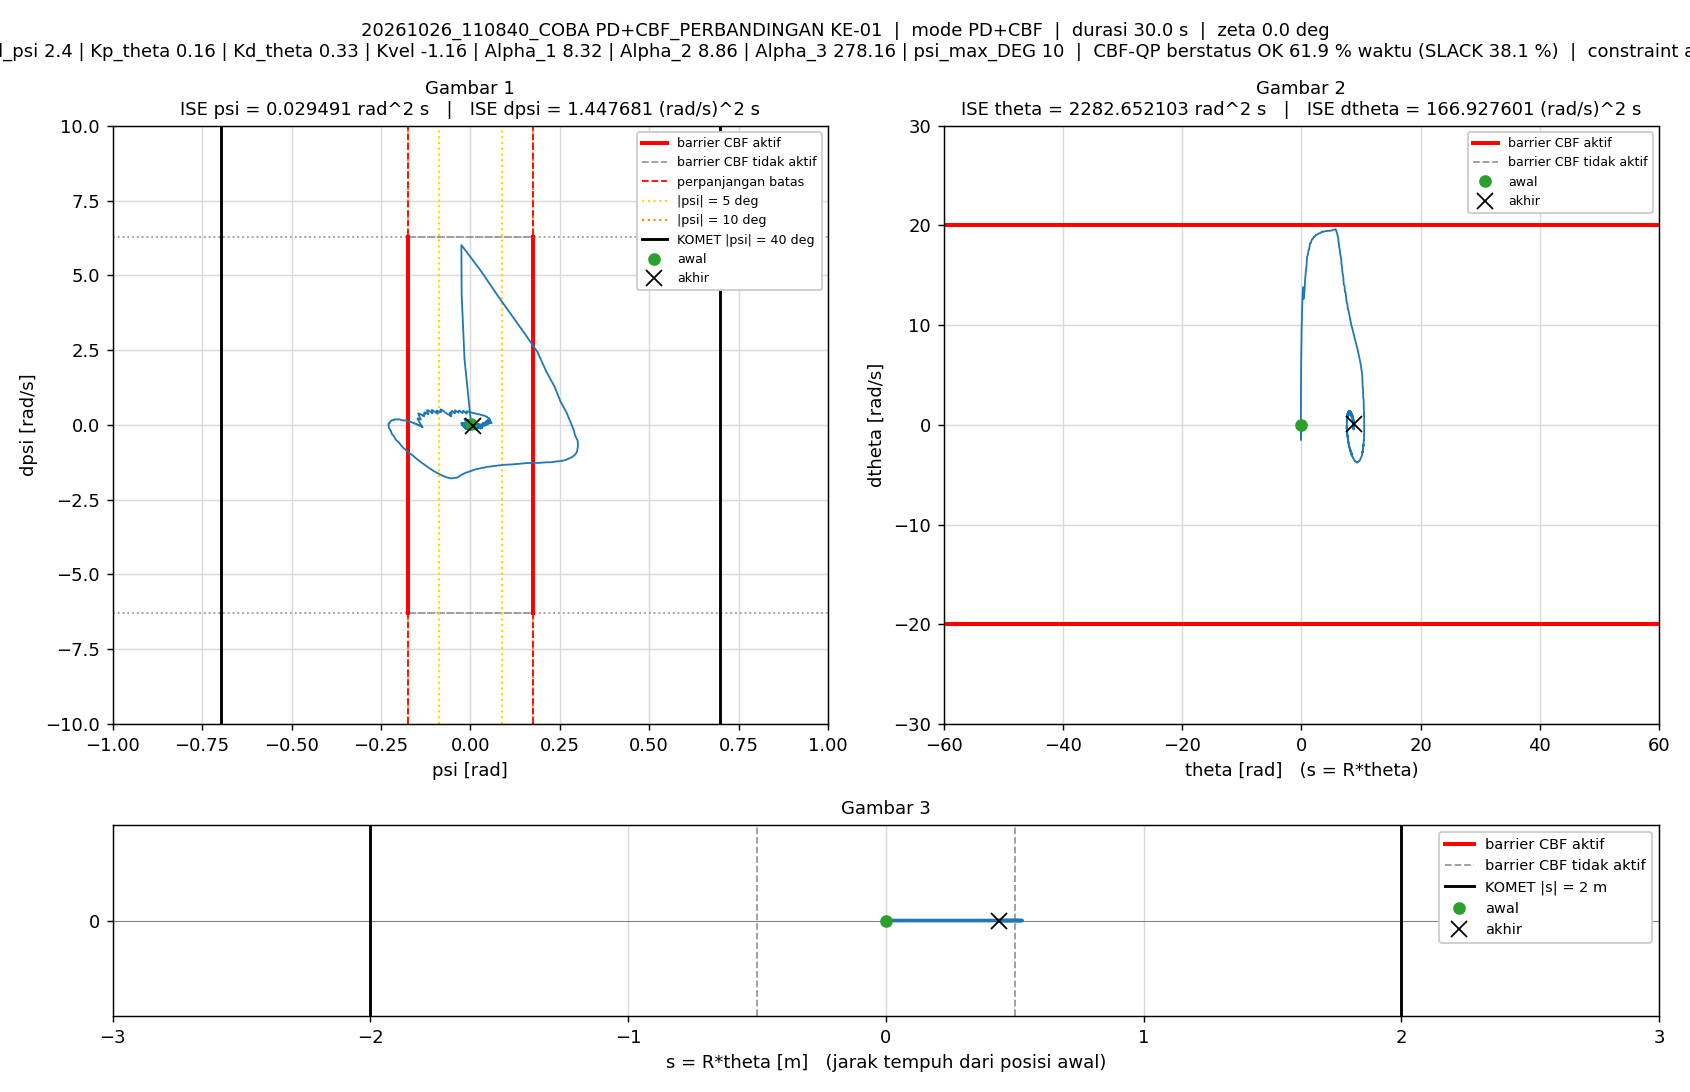

Values plotted in this chart, from the file beside it:
t_s, theta_rad, dtheta_rad_s, psi_rad, dpsi_rad_s, error_theta, error_dtheta, error_psi, error_dpsi, u_PD_Nm, u_Nm, status_cbf, dorong_N, ISE_theta, ISE_dtheta, ISE_psi, ISE_dpsi, Kp_psi, Kd_psi, Kp_theta, Kd_theta, Kvel, Alpha_1, Alpha_2
0.005, 0.009815, -0.04729, 0.002207, 0.02427, -0.009815, 0.04729, -0.002207, -0.02427, 0.07107, 0.07107, AMAN, 60, 4.816533e-07, 1.118165e-05, 2.4351127e-08, 2.9455629e-06, 12.88, 2.4, 0.16, 0.33, -1.16, 8.32, 8.86
0.01, -0.01781, -0.786, -0.01631, 2.194, 0.01781, 0.786, 0.01631, -2.194, 4.796, 1.184, AMAN, 60, 2.0671807e-06, 0.0031, 1.3551025e-06, 0.02407, 12.88, 2.4, 0.16, 0.33, -1.16, 8.32, 8.86
0.015, -0.04955, -1.526, -0.02441, 4.371, 0.04955, 1.526, 0.02441, -4.371, 9.673, 1.875, SLACK, 60, 1.4344285e-05, 0.01475, 4.3345689e-06, 0.1196, 12.88, 2.4, 0.16, 0.33, -1.16, 8.32, 8.86
0.02, -0.0775, 0.8964, -0.02502, 6.012, 0.0775, -0.8964, 0.02502, -6.012, 14.4, 1.875, SLACK, 0, 4.4375211e-05, 0.01877, 7.4656009e-06, 0.3004, 12.88, 2.4, 0.16, 0.33, -1.16, 8.32, 8.86
0.025, -0.02954, 6.36, 0.02974, 5.142, 0.02954, -6.36, -0.02974, -5.142, 14.82, 1.875, SLACK, 0, 4.8739666e-05, 0.221, 1.1889217e-05, 0.4326, 12.88, 2.4, 0.16, 0.33, -1.16, 8.32, 8.86
0.03, 0.04265, 9.305, 0.07697, 4.31, -0.04265, -9.305, -0.07697, -4.31, 14.4, 1.875, SLACK, 0, 5.7834656e-05, 0.6539, 4.1509689e-05, 0.5254, 12.88, 2.4, 0.16, 0.33, -1.16, 8.32, 8.86
0.035, 0.1235, 11.44, 0.1188, 3.608, -0.1235, -11.44, -0.1188, -3.608, 13.96, 1.875, AMAN, 0, 0.0001342, 1.308, 0.0001121, 0.5906, 12.88, 2.4, 0.16, 0.33, -1.16, 8.32, 8.86
0.04, 0.2079, 12.93, 0.1556, 2.99, -0.2079, -12.93, -0.1556, -2.99, 13.45, 1.793, AMAN, 0, 0.0003503, 2.144, 0.0002332, 0.6353, 12.88, 2.4, 0.16, 0.33, -1.16, 8.32, 8.86
0.045, 0.2948, 13.81, 0.1878, 2.429, -0.2948, -13.81, -0.1878, -2.429, 12.81, 1.692, AMAN, 0, 0.0007849, 3.097, 0.0004096, 0.6648, 12.88, 2.4, 0.16, 0.33, -1.16, 8.32, 8.86
0.05, 0.3732, 12.64, 0.2121, 1.788, -0.3732, -12.64, -0.2121, -1.788, 11.19, 1.526, AMAN, 0, 0.001481, 3.896, 0.0006346, 0.6807, 12.88, 2.4, 0.16, 0.33, -1.16, 8.32, 8.86
0.055, 0.4547, 13.19, 0.2358, 1.265, -0.4547, -13.19, -0.2358, -1.265, 10.43, 1.4, AMAN, 0, 0.002515, 4.766, 0.0009128, 0.6887, 12.88, 2.4, 0.16, 0.33, -1.16, 8.32, 8.86
0.06, 0.5318, 13.26, 0.2519, 0.7823, -0.5318, -13.26, -0.2519, -0.7823, 9.498, 1.27, AMAN, 0, 0.003929, 5.645, 0.00123, 0.6918, 12.88, 2.4, 0.16, 0.33, -1.16, 8.32, 8.86
0.065, 0.616, 14.43, 0.2687, 0.4194, -0.616, -14.43, -0.2687, -0.4194, 9.229, 1.188, AMAN, 0, 0.005827, 6.686, 0.001591, 0.6927, 12.88, 2.4, 0.16, 0.33, -1.16, 8.32, 8.86
0.07, 0.6991, 15.04, 0.2796, 0.1006, -0.6991, -15.04, -0.2796, -0.1006, 8.805, 1.11, AMAN, 0, 0.00827, 7.817, 0.001982, 0.6927, 12.88, 2.4, 0.16, 0.33, -1.16, 8.32, 8.86
0.075, 0.785, 15.6, 0.2886, -0.159, -0.785, -15.6, -0.2886, 0.159, 8.482, 1.051, AMAN, 0, 0.01135, 9.033, 0.002398, 0.6929, 12.88, 2.4, 0.16, 0.33, -1.16, 8.32, 8.86
0.08, 0.8704, 15.95, 0.2929, -0.3628, -0.8704, -15.95, -0.2929, 0.3628, 8.164, 1.006, AMAN, 0, 0.01514, 10.3, 0.002827, 0.6935, 12.88, 2.4, 0.16, 0.33, -1.16, 8.32, 8.86
0.085, 0.9623, 16.85, 0.2999, -0.5246, -0.9623, -16.85, -0.2999, 0.5246, 8.164, 0.9818, AMAN, 0, 0.01977, 11.72, 0.003277, 0.6949, 12.88, 2.4, 0.16, 0.33, -1.16, 8.32, 8.86
0.09, 1.05, 16.96, 0.3008, -0.6779, -1.05, -16.96, -0.3008, 0.6779, 7.845, 0.9482, AMAN, 0, 0.02528, 13.16, 0.003729, 0.6972, 12.88, 2.4, 0.16, 0.33, -1.16, 8.32, 8.86
0.095, 1.138, 17.26, 0.2997, -0.7901, -1.138, -17.26, -0.2997, 0.7901, 7.659, 0.9283, AMAN, 0, 0.03176, 14.65, 0.004179, 0.7003, 12.88, 2.4, 0.16, 0.33, -1.16, 8.32, 8.86
0.1, 1.228, 17.57, 0.2981, -0.9001, -1.228, -17.57, -0.2981, 0.9001, 7.476, 0.9051, AMAN, 0, 0.0393, 16.19, 0.004623, 0.7044, 12.88, 2.4, 0.16, 0.33, -1.16, 8.32, 8.86
0.105, 1.317, 17.6, 0.294, -0.977, -1.317, -17.6, -0.294, 0.977, 7.249, 0.892, AMAN, 0, 0.04798, 17.74, 0.005055, 0.7091, 12.88, 2.4, 0.16, 0.33, -1.16, 8.32, 8.86
0.11, 1.407, 18.08, 0.2898, -1.027, -1.407, -18.08, -0.2898, 1.027, 7.234, 0.8897, AMAN, 0, 0.05788, 19.38, 0.005475, 0.7144, 12.88, 2.4, 0.16, 0.33, -1.16, 8.32, 8.86
0.115, 1.497, 18.22, 0.2843, -1.078, -1.497, -18.22, -0.2843, 1.078, 7.089, 0.8831, AMAN, 0, 0.06909, 21.04, 0.005879, 0.7202, 12.88, 2.4, 0.16, 0.33, -1.16, 8.32, 8.86
0.12, 1.587, 18.22, 0.2776, -1.113, -1.587, -18.22, -0.2776, 1.113, 6.918, 0.8807, AMAN, 0, 0.08169, 22.7, 0.006264, 0.7264, 12.88, 2.4, 0.16, 0.33, -1.16, 8.32, 8.86
0.125, 1.678, 18.42, 0.2713, -1.151, -1.678, -18.42, -0.2713, 1.151, 6.81, 0.8752, AMAN, 0, 0.09577, 24.39, 0.006632, 0.733, 12.88, 2.4, 0.16, 0.33, -1.16, 8.32, 8.86
0.13, 1.77, 18.6, 0.2643, -1.183, -1.77, -18.6, -0.2643, 1.183, 6.703, 0.8698, AMAN, 0, 0.1114, 26.12, 0.006982, 0.74, 12.88, 2.4, 0.16, 0.33, -1.16, 8.32, 8.86
0.135, 1.861, 18.64, 0.2563, -1.202, -1.861, -18.64, -0.2563, 1.202, 6.568, 0.8677, AMAN, 0, 0.1287, 27.86, 0.00731, 0.7472, 12.88, 2.4, 0.16, 0.33, -1.16, 8.32, 8.86
0.14, 1.952, 18.68, 0.2486, -1.219, -1.952, -18.68, -0.2486, 1.219, 6.44, 0.8658, AMAN, 0, 0.1478, 29.61, 0.007619, 0.7547, 12.88, 2.4, 0.16, 0.33, -1.16, 8.32, 8.86
0.145, 2.044, 18.78, 0.24, -1.222, -2.044, -18.78, -0.24, 1.222, 6.353, 0.8679, AMAN, 0, 0.1687, 31.37, 0.007907, 0.7621, 12.88, 2.4, 0.16, 0.33, -1.16, 8.32, 8.86
0.15, 2.136, 18.9, 0.2321, -1.245, -2.136, -18.9, -0.2321, 1.245, 6.238, 0.8601, AMAN, 0, 0.1915, 33.15, 0.008176, 0.7699, 12.88, 2.4, 0.16, 0.33, -1.16, 8.32, 8.86
0.155, 2.228, 18.89, 0.2234, -1.252, -2.228, -18.89, -0.2234, 1.252, 6.106, 0.8574, AMAN, 0, 0.2163, 34.94, 0.008426, 0.7777, 12.88, 2.4, 0.16, 0.33, -1.16, 8.32, 8.86
0.16, 2.32, 18.93, 0.2147, -1.252, -2.32, -18.93, -0.2147, 1.252, 6.007, 0.857, AMAN, 0, 0.2432, 36.73, 0.008656, 0.7856, 12.88, 2.4, 0.16, 0.33, -1.16, 8.32, 8.86
0.165, 2.413, 19.01, 0.2065, -1.259, -2.413, -19.01, -0.2065, 1.259, 5.911, 0.8524, AMAN, 0, 0.2724, 38.54, 0.008869, 0.7935, 12.88, 2.4, 0.16, 0.33, -1.16, 8.32, 8.86
0.17, 2.507, 19.09, 0.1981, -1.263, -2.507, -19.09, -0.1981, 1.263, 5.818, 0.8479, AMAN, 0, 0.3038, 40.36, 0.009065, 0.8015, 12.88, 2.4, 0.16, 0.33, -1.16, 8.32, 8.86
0.175, 2.6, 19.1, 0.1898, -1.273, -2.6, -19.1, -0.1898, 1.273, 5.693, 0.8399, AMAN, 0, 0.3376, 42.18, 0.009246, 0.8096, 12.88, 2.4, 0.16, 0.33, -1.16, 8.32, 8.86
0.18, 2.693, 19.1, 0.1811, -1.271, -2.693, -19.1, -0.1811, 1.271, 5.585, 0.8353, AMAN, 0, 0.3738, 44, 0.00941, 0.8176, 12.88, 2.4, 0.16, 0.33, -1.16, 8.32, 8.86
0.185, 2.787, 19.15, 0.1728, -1.276, -2.787, -19.15, -0.1728, 1.276, 5.483, 0.8273, AMAN, 0, 0.4127, 45.84, 0.009559, 0.8258, 12.88, 2.4, 0.16, 0.33, -1.16, 8.32, 8.86
0.19, 2.881, 19.19, 0.1646, -1.277, -2.881, -19.19, -0.1646, 1.277, 5.39, 0.8203, AMAN, 0, 0.4542, 47.68, 0.009694, 0.8339, 12.88, 2.4, 0.16, 0.33, -1.16, 8.32, 8.86
0.195, 2.975, 19.2, 0.1566, -1.279, -2.975, -19.2, -0.1566, 1.279, 5.283, 0.8116, AMAN, 0, 0.4984, 49.52, 0.009817, 0.8421, 12.88, 2.4, 0.16, 0.33, -1.16, 8.32, 8.86
0.2, 3.07, 19.23, 0.1488, -1.29, -3.07, -19.23, -0.1488, 1.29, 5.165, 0.7977, AMAN, 0, 0.5455, 51.37, 0.009928, 0.8504, 12.88, 2.4, 0.16, 0.33, -1.16, 8.32, 8.86
0.205, 3.165, 19.24, 0.1409, -1.299, -3.165, -19.24, -0.1409, 1.299, 5.047, 0.7837, AMAN, 0, 0.5956, 53.22, 0.01003, 0.8589, 12.88, 2.4, 0.16, 0.33, -1.16, 8.32, 8.86
0.21, 3.26, 19.27, 0.1331, -1.304, -3.26, -19.27, -0.1331, 1.304, 4.943, 0.7702, AMAN, 0, 0.6487, 55.08, 0.01012, 0.8674, 12.88, 2.4, 0.16, 0.33, -1.16, 8.32, 8.86
0.215, 3.356, 19.34, 0.126, -1.312, -3.356, -19.34, -0.126, 1.312, 4.858, 0.7555, AMAN, 0, 0.7051, 56.95, 0.01019, 0.876, 12.88, 2.4, 0.16, 0.33, -1.16, 8.32, 8.86
0.22, 3.451, 19.34, 0.1184, -1.322, -3.451, -19.34, -0.1184, 1.322, 4.735, 0.7378, AMAN, 0, 0.7646, 58.82, 0.01026, 0.8847, 12.88, 2.4, 0.16, 0.33, -1.16, 8.32, 8.86
0.225, 3.547, 19.36, 0.1106, -1.325, -3.547, -19.36, -0.1106, 1.325, 4.634, 0.7221, AMAN, 0, 0.8275, 60.7, 0.01033, 0.8935, 12.88, 2.4, 0.16, 0.33, -1.16, 8.32, 8.86
0.23, 3.643, 19.36, 0.1028, -1.333, -3.643, -19.36, -0.1028, 1.333, 4.513, 0.7033, AMAN, 0, 0.8939, 62.57, 0.01038, 0.9024, 12.88, 2.4, 0.16, 0.33, -1.16, 8.32, 8.86
0.235, 3.739, 19.39, 0.09534, -1.333, -3.739, -19.39, -0.09534, 1.333, 4.429, 0.6874, AMAN, 0, 0.9638, 64.45, 0.01042, 0.9113, 12.88, 2.4, 0.16, 0.33, -1.16, 8.32, 8.86
0.24, 3.835, 19.4, 0.08785, -1.346, -3.835, -19.4, -0.08785, 1.346, 4.302, 0.6641, AMAN, 0, 1.037, 66.33, 0.01046, 0.9203, 12.88, 2.4, 0.16, 0.33, -1.16, 8.32, 8.86
0.245, 3.931, 19.42, 0.08042, -1.357, -3.931, -19.42, -0.08042, 1.357, 4.189, 0.6408, AMAN, 0, 1.115, 68.22, 0.0105, 0.9295, 12.88, 2.4, 0.16, 0.33, -1.16, 8.32, 8.86
0.25, 4.028, 19.42, 0.07334, -1.365, -4.028, -19.42, -0.07334, 1.365, 4.077, 0.6179, AMAN, 0, 1.196, 70.1, 0.01052, 0.9388, 12.88, 2.4, 0.16, 0.33, -1.16, 8.32, 8.86
0.255, 4.125, 19.44, 0.06599, -1.375, -4.125, -19.44, -0.06599, 1.375, 3.964, 0.5925, AMAN, 0, 1.281, 71.99, 0.01054, 0.9483, 12.88, 2.4, 0.16, 0.33, -1.16, 8.32, 8.86
0.26, 4.222, 19.43, 0.05912, -1.389, -4.222, -19.43, -0.05912, 1.389, 3.841, 0.565, AMAN, 0, 1.37, 73.88, 0.01056, 0.9579, 12.88, 2.4, 0.16, 0.33, -1.16, 8.32, 8.86
0.265, 4.319, 19.45, 0.05215, -1.399, -4.319, -19.45, -0.05215, 1.399, 3.733, 0.5381, AMAN, 0, 1.463, 75.77, 0.01058, 0.9677, 12.88, 2.4, 0.16, 0.33, -1.16, 8.32, 8.86
0.27, 4.417, 19.46, 0.04495, -1.408, -4.417, -19.46, -0.04495, 1.408, 3.623, 0.51, AMAN, 0, 1.561, 77.66, 0.01059, 0.9776, 12.88, 2.4, 0.16, 0.33, -1.16, 8.32, 8.86
0.275, 4.514, 19.45, 0.03833, -1.432, -4.514, -19.45, -0.03833, 1.432, 3.477, 0.4741, AMAN, 0, 1.663, 79.56, 0.01059, 0.9879, 12.88, 2.4, 0.16, 0.33, -1.16, 8.32, 8.86
0.28, 4.612, 19.46, 0.03139, -1.442, -4.612, -19.46, -0.03139, 1.442, 3.365, 0.4429, AMAN, 0, 1.769, 81.45, 0.0106, 0.9983, 12.88, 2.4, 0.16, 0.33, -1.16, 8.32, 8.86
0.285, 4.71, 19.47, 0.02468, -1.463, -4.71, -19.47, -0.02468, 1.463, 3.231, 0.4058, AMAN, 0, 1.88, 83.35, 0.0106, 1.009, 12.88, 2.4, 0.16, 0.33, -1.16, 8.32, 8.86
0.29, 4.808, 19.47, 0.01774, -1.477, -4.808, -19.47, -0.01774, 1.477, 3.107, 0.3705, AMAN, 0, 1.995, 85.24, 0.0106, 1.02, 12.88, 2.4, 0.16, 0.33, -1.16, 8.32, 8.86
0.295, 4.906, 19.47, 0.0113, -1.499, -4.906, -19.47, -0.0113, 1.499, 2.972, 0.3303, AMAN, 0, 2.116, 87.14, 0.0106, 1.031, 12.88, 2.4, 0.16, 0.33, -1.16, 8.32, 8.86
0.3, 5.005, 19.49, 0.004982, -1.528, -5.005, -19.49, -0.004982, 1.528, 2.83, 0.2857, AMAN, 0, 2.241, 89.04, 0.0106, 1.043, 12.88, 2.4, 0.16, 0.33, -1.16, 8.32, 8.86
... 5,940 more rows
